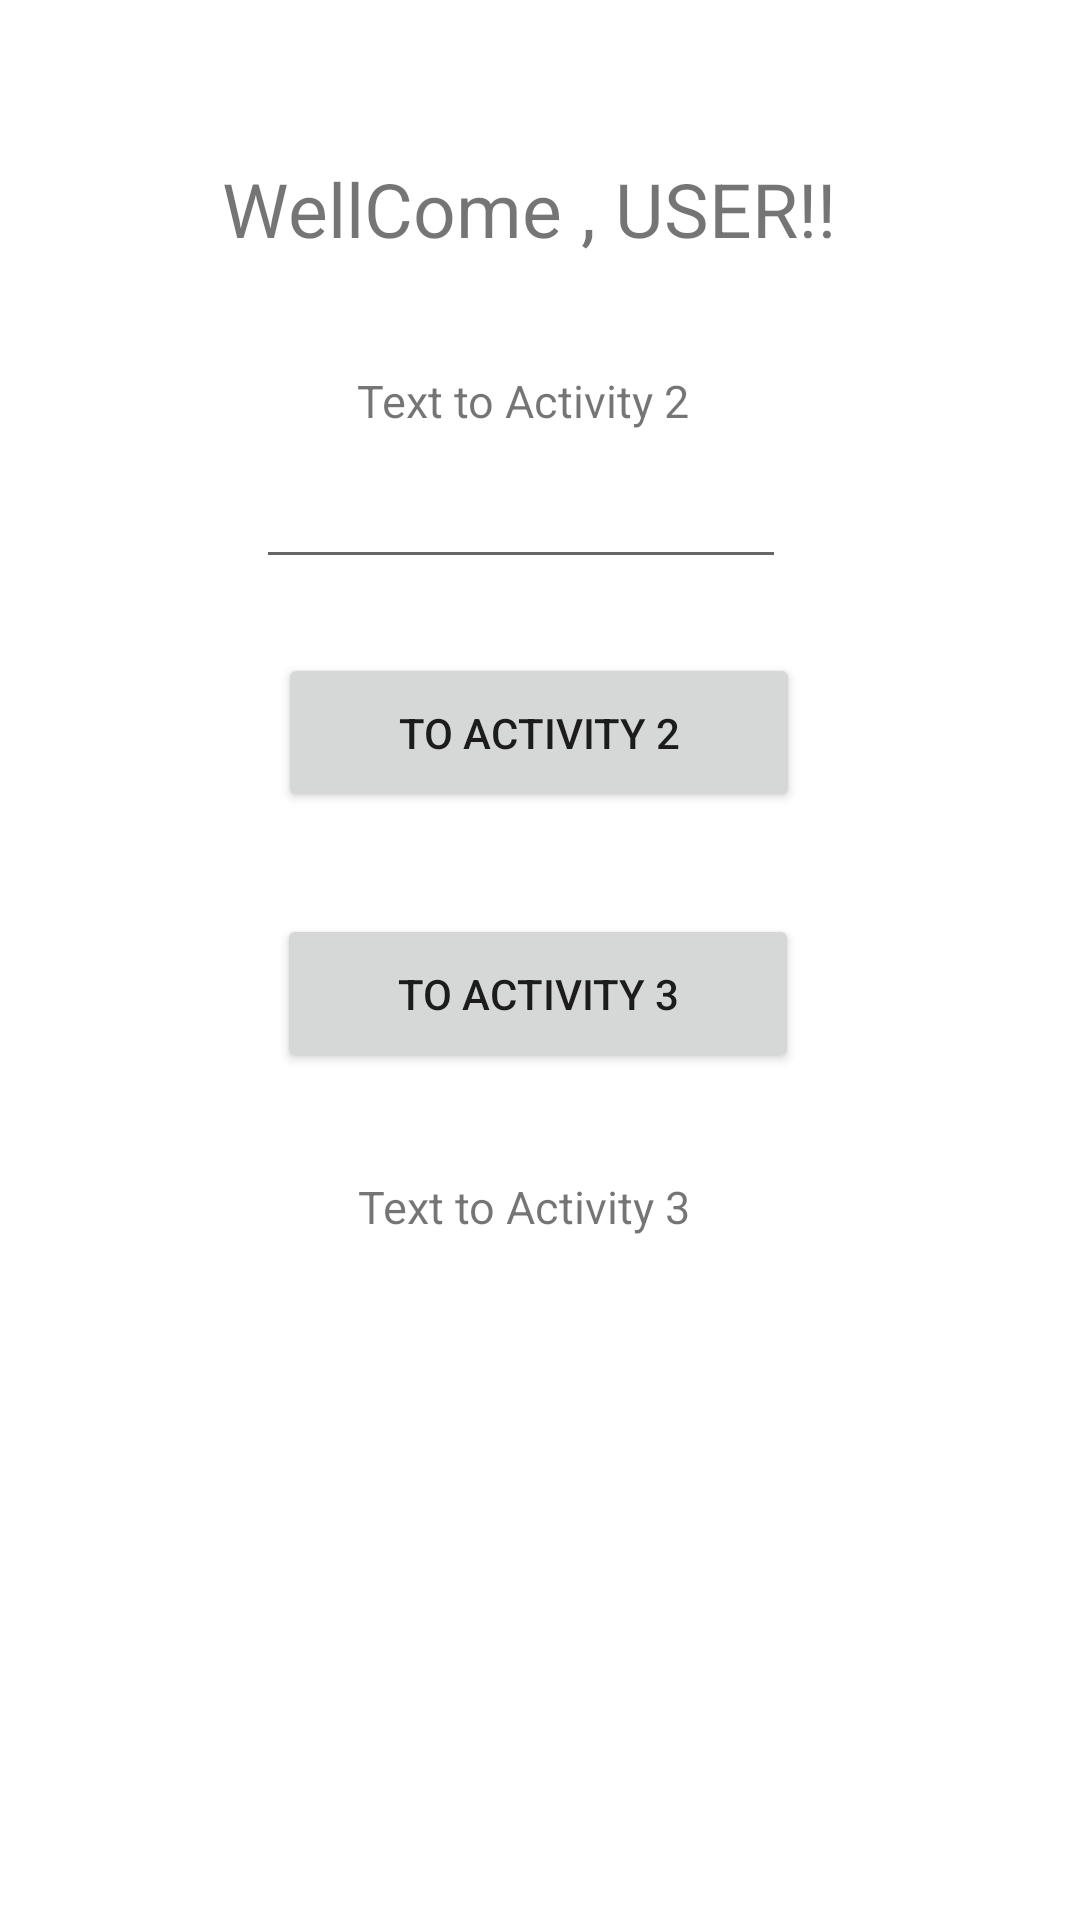

Here is an Android app screen rendered from its layout file. Give the layout XML and the strings, colors and styles it references.
<!-- AndroidManifest.xml: application theme Theme.IntentsActivities -->
<!-- res/layout/activity_1.xml -->
<?xml version="1.0" encoding="utf-8"?>
<androidx.constraintlayout.widget.ConstraintLayout xmlns:android="http://schemas.android.com/apk/res/android"
    xmlns:app="http://schemas.android.com/apk/res-auto"
    xmlns:tools="http://schemas.android.com/tools"
    android:layout_width="match_parent"
    android:layout_height="match_parent"
    tools:context=".Activity1">

    <TextView
        android:id="@+id/tvWelcome"
        android:layout_width="wrap_content"
        android:layout_height="wrap_content"
        android:layout_margin="10dp"
        android:text="WellCome , USER!!"
        android:textSize="25dp"
        app:layout_constraintBottom_toBottomOf="parent"
        app:layout_constraintEnd_toEndOf="parent"
        app:layout_constraintHorizontal_bias="0.473"
        app:layout_constraintStart_toStartOf="parent"
        app:layout_constraintTop_toTopOf="parent"
        app:layout_constraintVertical_bias="0.073" />

    <TextView
        android:id="@+id/tvToActivity2"
        android:layout_width="wrap_content"
        android:layout_height="wrap_content"
        android:layout_margin="10dp"
        android:text=" Text to Activity 2 "
        android:textSize="15dp"
        app:layout_constraintBottom_toBottomOf="parent"
        app:layout_constraintEnd_toEndOf="parent"
        app:layout_constraintHorizontal_bias="0.475"
        app:layout_constraintStart_toStartOf="parent"
        app:layout_constraintTop_toTopOf="parent"
        app:layout_constraintVertical_bias="0.189" />

    <EditText
        android:id="@+id/edToActivity2"
        android:layout_width="wrap_content"
        android:layout_height="wrap_content"
        android:layout_margin="10dp"
        android:textSize="15dp"
        android:ems="10"
        android:inputType="textPersonName"
        app:layout_constraintBottom_toBottomOf="parent"
        app:layout_constraintEnd_toEndOf="parent"
        app:layout_constraintHorizontal_bias="0.462"
        app:layout_constraintStart_toStartOf="parent"
        app:layout_constraintTop_toTopOf="parent"
        app:layout_constraintVertical_bias="0.25" />

    <TextView
        android:id="@+id/tvToActivity3"
        android:layout_width="wrap_content"
        android:layout_height="wrap_content"
        android:layout_margin="10dp"
        android:text=" Text to Activity 3 "
        android:textSize="15dp"
        app:layout_constraintBottom_toBottomOf="parent"
        app:layout_constraintEnd_toEndOf="parent"
        app:layout_constraintHorizontal_bias="0.476"
        app:layout_constraintStart_toStartOf="parent"
        app:layout_constraintTop_toTopOf="parent"
        app:layout_constraintVertical_bias="0.637" />

    <TextView
        android:id="@+id/tvFromActivity3"
        android:layout_width="wrap_content"
        android:layout_height="wrap_content"
        android:layout_margin="10dp"
        android:ems="10"
        android:inputType="textPersonName"
        android:textSize="15dp"
        app:layout_constraintBottom_toBottomOf="parent"
        app:layout_constraintEnd_toEndOf="parent"
        app:layout_constraintStart_toStartOf="parent"
        app:layout_constraintTop_toTopOf="parent"
        app:layout_constraintVertical_bias="0.746" />

    <Button
        android:id="@+id/btnToActivity2"
        android:layout_width="174dp"
        android:layout_height="53dp"
        android:text="To Activity 2"
        app:layout_constraintBottom_toBottomOf="parent"
        app:layout_constraintEnd_toEndOf="parent"
        app:layout_constraintHorizontal_bias="0.498"
        app:layout_constraintStart_toStartOf="parent"
        app:layout_constraintTop_toTopOf="parent"
        app:layout_constraintVertical_bias="0.371" />

    <Button
        android:id="@+id/btnToActivity3"
        android:layout_width="174dp"
        android:layout_height="53dp"
        android:text="To Activity 3"
        app:layout_constraintBottom_toBottomOf="parent"
        app:layout_constraintEnd_toEndOf="parent"
        app:layout_constraintHorizontal_bias="0.497"
        app:layout_constraintStart_toStartOf="parent"
        app:layout_constraintTop_toTopOf="parent"
        app:layout_constraintVertical_bias="0.519" />

</androidx.constraintlayout.widget.ConstraintLayout>
<!-- resources referenced by this layout -->
<resources>
  <style name="Theme.IntentsActivities" parent="Theme.MaterialComponents.DayNight.DarkActionBar">
          
          <item name="colorPrimary">@color/purple_500</item>
          <item name="colorPrimaryVariant">@color/purple_700</item>
          <item name="colorOnPrimary">@color/white</item>
          
          <item name="colorSecondary">@color/teal_200</item>
          <item name="colorSecondaryVariant">@color/teal_700</item>
          <item name="colorOnSecondary">@color/black</item>
          
          <item name="android:statusBarColor" tools:targetApi="l">?attr/colorPrimaryVariant</item>
          
      </style>
  <!-- not gathered from this repository: default colours our renderer supplied (Android Studio template values) -->
  <color name="purple_500">#FF6200EE</color>
  <color name="purple_700">#FF3700B3</color>
  <color name="teal_200">#FF03DAC5</color>
  <color name="teal_700">#FF018786</color>
  <color name="black">#FF000000</color>
  <color name="white">#FFFFFFFF</color>
</resources>
